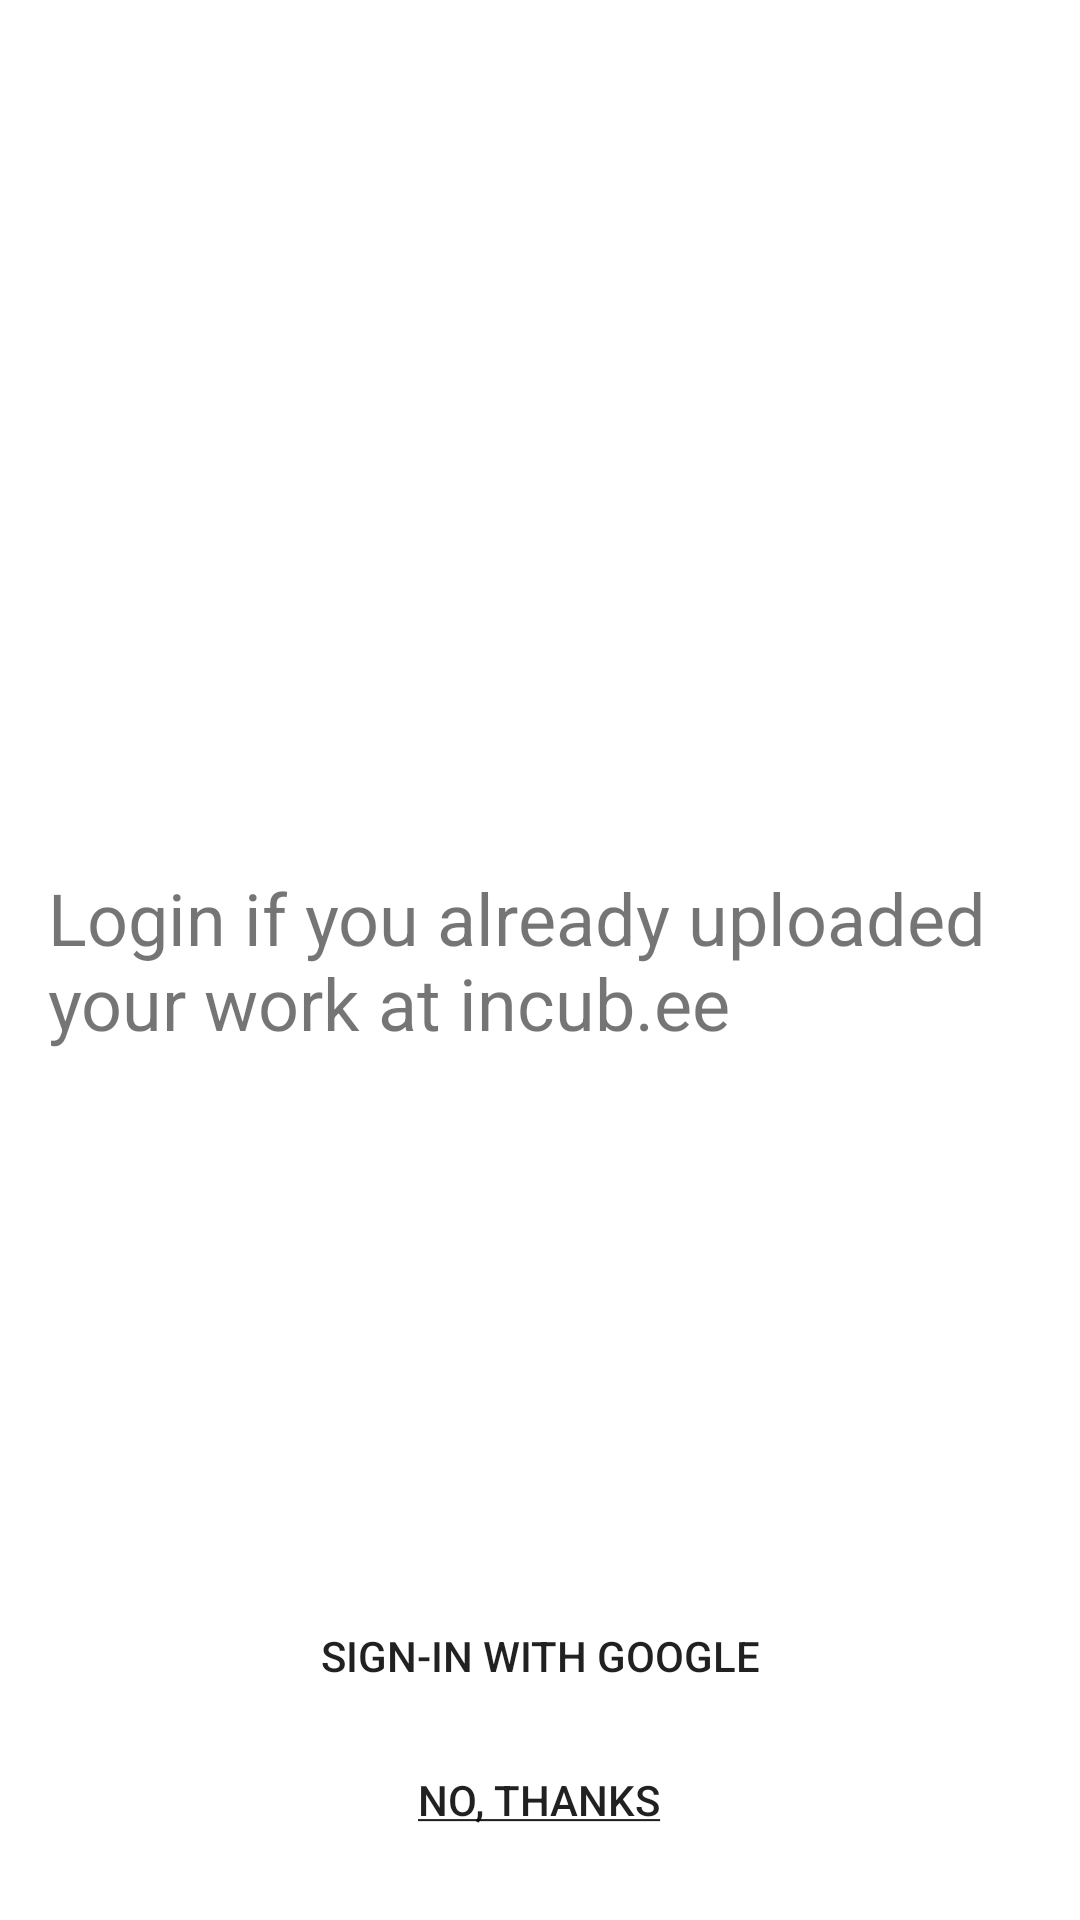

The Android layout XML behind this screen, and the referenced resources:
<!-- AndroidManifest.xml: application theme AppTheme -->
<!-- res/layout/login_activity.xml -->
<RelativeLayout xmlns:android="http://schemas.android.com/apk/res/android"
    xmlns:tools="http://schemas.android.com/tools" android:layout_width="match_parent"
    android:layout_height="match_parent" android:paddingLeft="@dimen/activity_horizontal_margin"
    android:paddingRight="@dimen/activity_horizontal_margin"
    android:paddingTop="@dimen/activity_vertical_margin"
    android:paddingBottom="@dimen/activity_vertical_margin"
    tools:context=".LoginActivity">

    <TextView
        android:layout_width="match_parent"
        android:layout_height="wrap_content"
        android:layout_centerInParent="true"
        android:id="@+id/welcome_text"
        android:text="@string/welcome_banner"
        android:textSize="24sp"/>

    <Button
        android:id="@+id/no_thanks"
        android:layout_width="wrap_content"
        android:layout_height="wrap_content"
        android:layout_centerHorizontal="true"
        android:layout_alignParentBottom="true"
        android:text="@string/no_thanks_btn_lbl"
        style="?android:attr/borderlessButtonStyle"/>
    <Button
        android:id="@+id/sign_in_button"
        android:layout_width="wrap_content"
        android:layout_height="wrap_content"
        android:layout_centerHorizontal="true"
        android:layout_above="@id/no_thanks"
        android:text="@string/google_sign_in_btn_lbl"
        android:background="@drawable/google_sign_in_selector"/>




</RelativeLayout>
<!-- resources referenced by this layout -->
<resources>
  <dimen name="activity_horizontal_margin">16dp</dimen>
  <dimen name="activity_vertical_margin">16dp</dimen>
  <!-- drawable google_sign_in_selector (drawable) -->
  <?xml version="1.0" encoding="utf-8"?>
  <selector xmlns:android="http://schemas.android.com/apk/res/android">
      <item android:state_pressed="true"
          android:drawable="@drawable/btn_google_signin_light_pressed" /> 
      <item android:state_focused="true"
          android:drawable="@drawable/btn_google_signin_light_focus" /> 
  
      <item android:state_enabled="false"
          android:drawable="@drawable/btn_google_signin_light_disabled" /> 
      <item android:drawable="@drawable/btn_google_signin_light_normal" /> 
  </selector>
  <string name="google_sign_in_btn_lbl">Sign-in with Google</string>
  <string name="no_thanks_btn_lbl"><u>No, Thanks</u></string>
  <string name="welcome_banner">Login if you already uploaded your work at incub.ee</string>
  <style name="AppTheme" parent="Theme.AppCompat.Light.NoActionBar">
          
          <item name="android:windowBackground">@android:color/white</item>
          <item name="colorPrimary">@color/colorPrimary</item>
          <item name="colorPrimaryDark">@color/colorPrimaryDark</item>
  
          <item name="windowActionBar">false</item>
          <item name="windowNoTitle">true</item>
  
      </style>
  
      //
  <color name="colorPrimary">#000000</color>
  <color name="colorPrimaryDark">#200000</color>
</resources>
